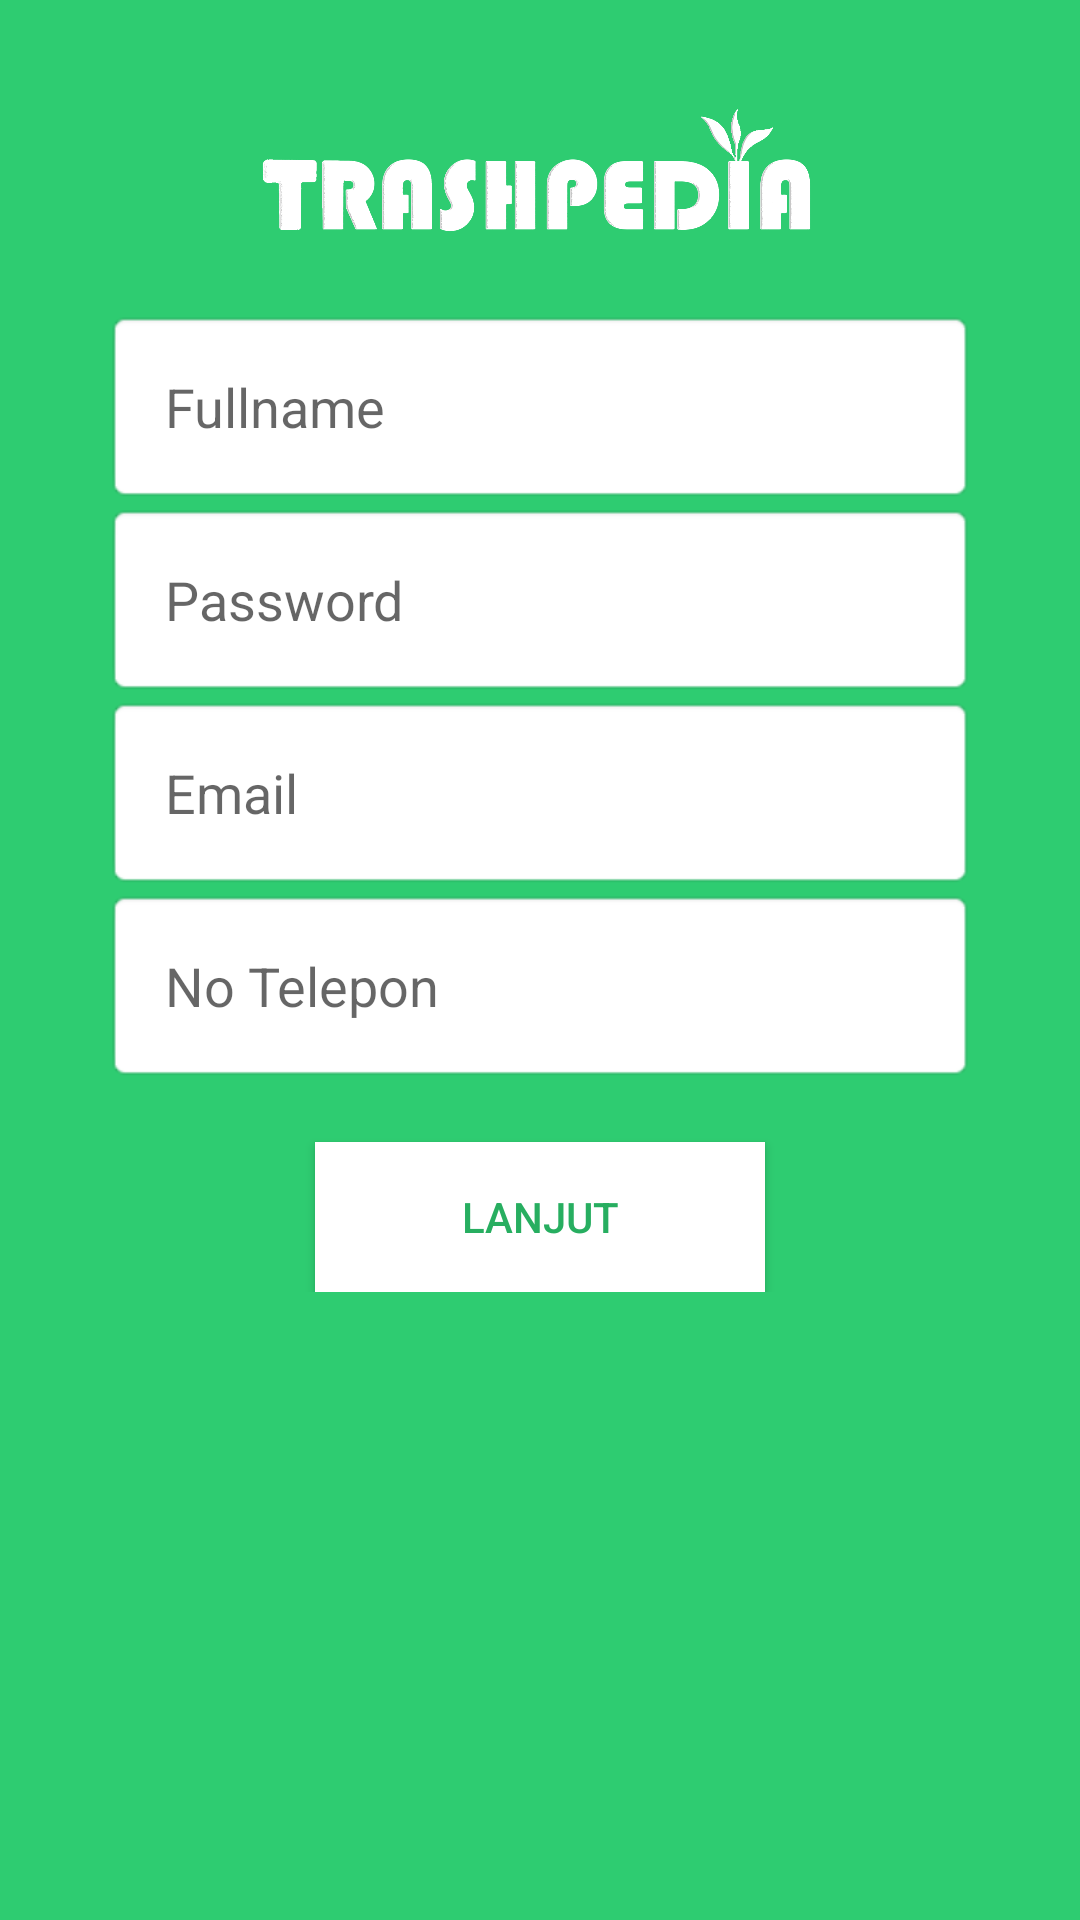

Here is an Android app screen rendered from its layout file. Give the layout XML and the strings, colors and styles it references.
<!-- AndroidManifest.xml: application theme AppTheme.Splash -->
<!-- res/layout/activity_register.xml -->
<?xml version="1.0" encoding="utf-8"?>
<LinearLayout
    xmlns:android="http://schemas.android.com/apk/res/android"
    android:orientation="vertical"
    android:layout_width="match_parent"
    android:layout_height="match_parent"
    android:background="@color/colorPrimary">

    <ScrollView
        android:layout_width="match_parent"
        android:layout_height="match_parent"
        xmlns:android="http://schemas.android.com/apk/res/android">

    <LinearLayout
        android:layout_marginTop="10dp"
        android:layout_width="match_parent"
        android:layout_height="match_parent"
        android:layout_gravity="center_horizontal"
        android:gravity="center"
        android:orientation="vertical">

        <View
            android:layout_width="match_parent"
            android:layout_height="40px"/>

        <ImageView
            android:layout_width="200dp"
            android:layout_gravity="center"
            android:layout_height="70dp"
            android:src="@drawable/test"
            android:padding="10px"
            android:layout_centerInParent="true"
            android:layout_marginBottom="10dp"/>

        <LinearLayout
            android:layout_width="match_parent"
            android:layout_height="wrap_content"
            android:orientation="vertical"
            android:layout_marginRight="35dp"
            android:layout_marginLeft="35dp">

            <EditText
                android:id="@+id/txtFullname"
                android:hint="Fullname"
                android:layout_width="match_parent"
                android:layout_height="wrap_content"
                android:padding="20dp"
                android:background="@android:drawable/editbox_background_normal"/>

            <EditText
                android:id="@+id/txtPassword"
                android:hint="Password"
                android:layout_width="match_parent"
                android:layout_height="wrap_content"
                android:padding="20dp"
                android:inputType="textPassword"
                android:background="@android:drawable/editbox_background_normal"/>

            <EditText
                android:id="@+id/txtEmail"
                android:hint="Email"
                android:layout_width="match_parent"
                android:layout_height="wrap_content"
                android:padding="20dp"
                android:inputType="textEmailAddress"
                android:background="@android:drawable/editbox_background_normal"/>

            <EditText
                android:id="@+id/txtNoHp"
                android:hint="No Telepon"
                android:layout_width="match_parent"
                android:layout_height="wrap_content"
                android:padding="20dp"
                android:inputType="number"
                android:background="@android:drawable/editbox_background_normal"/>

            <Button
                android:layout_width="150dp"
                android:layout_height="50dp"
                android:id="@+id/btnNext"
                android:layout_marginTop="20dp"
                android:text="LANJUT"
                android:textColor="@color/colorPrimaryDark"
                android:background="#FFF"
                android:layout_gravity="center"/>

        </LinearLayout>

    </LinearLayout>

    </ScrollView>

</LinearLayout>
<!-- resources referenced by this layout -->
<resources>
  <color name="colorPrimary">#2ecc71</color>
  <color name="colorPrimaryDark">#27ae60</color>
  <!-- drawable test: png bitmap (drawable, 73118 bytes) -->
  <style name="AppTheme.Splash" parent="Theme.AppCompat.Light.NoActionBar">
          
          <item name="colorPrimaryDark">@color/colorPrimaryDark</item>
          <item name="colorAccent">@color/colorAccent</item>
      </style>
  <color name="colorAccent">#27ae60</color>
</resources>
